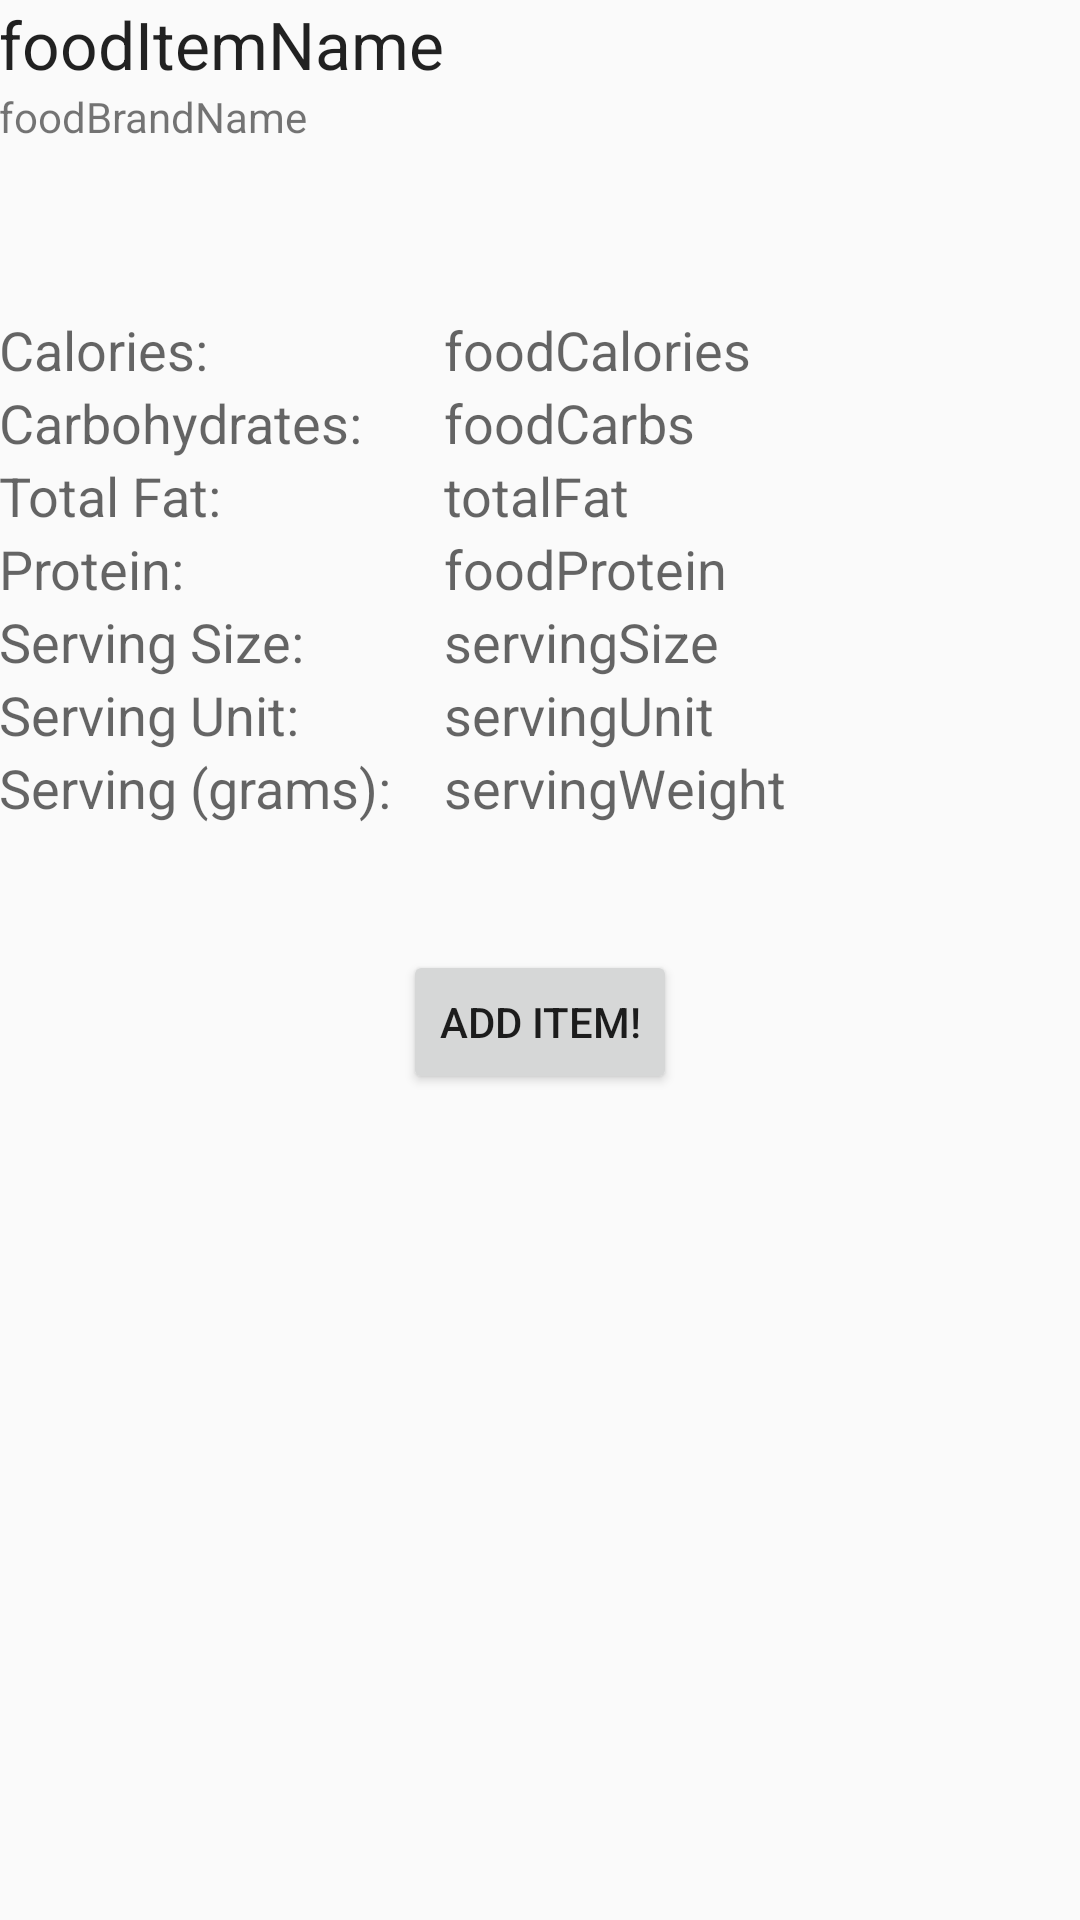

This screen was rendered from an Android layout file. Write that file and the resources it references.
<!-- AndroidManifest.xml: application theme Theme.AppCompat.Light -->
<!-- res/layout/activity_item_detail.xml -->
<RelativeLayout xmlns:android="http://schemas.android.com/apk/res/android"
    xmlns:tools="http://schemas.android.com/tools" android:layout_width="match_parent"
    android:layout_height="match_parent" android:paddingLeft="@dimen/activity_horizontal_margin"
    android:paddingRight="@dimen/activity_horizontal_margin"
    android:paddingTop="@dimen/activity_vertical_margin"
    android:paddingBottom="@dimen/activity_vertical_margin"
    tools:context="com.example.fitbyte.fitbyte.itemDetailActivity"
    android:id="@+id/detailView">

    <TextView
        android:layout_width="wrap_content"
        android:layout_height="wrap_content"
        android:text="foodBrandName"
        android:id="@+id/foodBrandName"
        android:layout_below="@+id/itemName"
        android:layout_alignParentLeft="true"
        android:layout_alignParentStart="true" />

    <TextView
        android:layout_width="wrap_content"
        android:layout_height="wrap_content"
        android:textAppearance="?android:attr/textAppearanceLarge"
        android:text="foodItemName"
        android:id="@+id/itemName"
        android:layout_alignParentTop="true"
        android:layout_alignParentLeft="true"
        android:layout_alignParentStart="true" />

    <TextView
        android:layout_width="wrap_content"
        android:layout_height="wrap_content"
        android:textAppearance="?android:attr/textAppearanceMedium"
        android:text="Calories: "
        android:id="@+id/textView2"
        android:layout_below="@+id/foodBrandName"
        android:layout_alignParentLeft="true"
        android:layout_alignParentStart="true"
        android:layout_marginTop="56dp" />

    <TextView
        android:layout_width="wrap_content"
        android:layout_height="wrap_content"
        android:textAppearance="?android:attr/textAppearanceMedium"
        android:text="foodCalories"
        android:id="@+id/foodCalories"
        android:layout_above="@+id/textView3"
        android:layout_toRightOf="@+id/itemName"
        android:layout_toEndOf="@+id/itemName"
        android:layout_alignTop="@+id/textView2" />

    <TextView
        android:layout_width="wrap_content"
        android:layout_height="wrap_content"
        android:textAppearance="?android:attr/textAppearanceMedium"
        android:text="Carbohydrates:"
        android:id="@+id/textView3"
        android:layout_below="@+id/textView2"
        android:layout_alignParentLeft="true"
        android:layout_alignParentStart="true" />

    <TextView
        android:layout_width="wrap_content"
        android:layout_height="wrap_content"
        android:textAppearance="?android:attr/textAppearanceMedium"
        android:text="Total Fat: "
        android:id="@+id/textView4"
        android:layout_below="@+id/textView3"
        android:layout_alignParentLeft="true"
        android:layout_alignParentStart="true" />

    <TextView
        android:layout_width="wrap_content"
        android:layout_height="wrap_content"
        android:textAppearance="?android:attr/textAppearanceMedium"
        android:text="Protein: "
        android:id="@+id/textView5"
        android:layout_below="@+id/textView4"
        android:layout_alignParentLeft="true"
        android:layout_alignParentStart="true" />

    <TextView
        android:layout_width="wrap_content"
        android:layout_height="wrap_content"
        android:textAppearance="?android:attr/textAppearanceMedium"
        android:text="Serving Size: "
        android:id="@+id/textView6"
        android:layout_below="@+id/textView5"
        android:layout_alignParentLeft="true"
        android:layout_alignParentStart="true" />

    <TextView
        android:layout_width="wrap_content"
        android:layout_height="wrap_content"
        android:textAppearance="?android:attr/textAppearanceMedium"
        android:text="Serving Unit: "
        android:id="@+id/textView7"
        android:layout_below="@+id/textView6"
        android:layout_alignParentLeft="true"
        android:layout_alignParentStart="true" />

    <TextView
        android:layout_width="wrap_content"
        android:layout_height="wrap_content"
        android:textAppearance="?android:attr/textAppearanceMedium"
        android:text="Serving (grams): "
        android:id="@+id/textView8"
        android:layout_below="@+id/textView7"
        android:layout_alignParentLeft="true"
        android:layout_alignParentStart="true" />

    <TextView
        android:layout_width="wrap_content"
        android:layout_height="wrap_content"
        android:textAppearance="?android:attr/textAppearanceMedium"
        android:text="foodCarbs"
        android:id="@+id/foodCarbs"
        android:layout_below="@+id/foodCalories"
        android:layout_alignLeft="@+id/foodCalories"
        android:layout_alignStart="@+id/foodCalories" />

    <TextView
        android:layout_width="wrap_content"
        android:layout_height="wrap_content"
        android:textAppearance="?android:attr/textAppearanceMedium"
        android:text="totalFat"
        android:id="@+id/foodFat"
        android:layout_below="@+id/foodCarbs"
        android:layout_alignLeft="@+id/foodCarbs"
        android:layout_alignStart="@+id/foodCarbs" />

    <TextView
        android:layout_width="wrap_content"
        android:layout_height="wrap_content"
        android:textAppearance="?android:attr/textAppearanceMedium"
        android:text="foodProtein"
        android:id="@+id/foodProtein"
        android:layout_below="@+id/foodFat"
        android:layout_alignLeft="@+id/foodFat"
        android:layout_alignStart="@+id/foodFat" />

    <TextView
        android:layout_width="wrap_content"
        android:layout_height="wrap_content"
        android:textAppearance="?android:attr/textAppearanceMedium"
        android:text="servingSize"
        android:id="@+id/servingSize"
        android:layout_below="@+id/foodProtein"
        android:layout_alignLeft="@+id/foodProtein"
        android:layout_alignStart="@+id/foodProtein" />

    <TextView
        android:layout_width="wrap_content"
        android:layout_height="wrap_content"
        android:textAppearance="?android:attr/textAppearanceMedium"
        android:text="servingWeight"
        android:id="@+id/servingWeight"
        android:layout_alignBottom="@+id/textView8"
        android:layout_alignLeft="@+id/servingSize"
        android:layout_alignStart="@+id/servingSize" />

    <TextView
        android:layout_width="wrap_content"
        android:layout_height="wrap_content"
        android:textAppearance="?android:attr/textAppearanceMedium"
        android:text="servingUnit"
        android:id="@+id/servingUnit"
        android:layout_below="@+id/servingSize"
        android:layout_alignLeft="@+id/servingSize"
        android:layout_alignStart="@+id/servingSize" />

    <Button
        android:layout_width="wrap_content"
        android:layout_height="wrap_content"
        android:text="Add Item!"
        android:id="@+id/addItemButton"
        android:layout_below="@+id/textView8"
        android:layout_centerHorizontal="true"
        android:layout_marginTop="42dp" />
</RelativeLayout>
<!-- resources referenced by this layout -->
<resources>

</resources>
